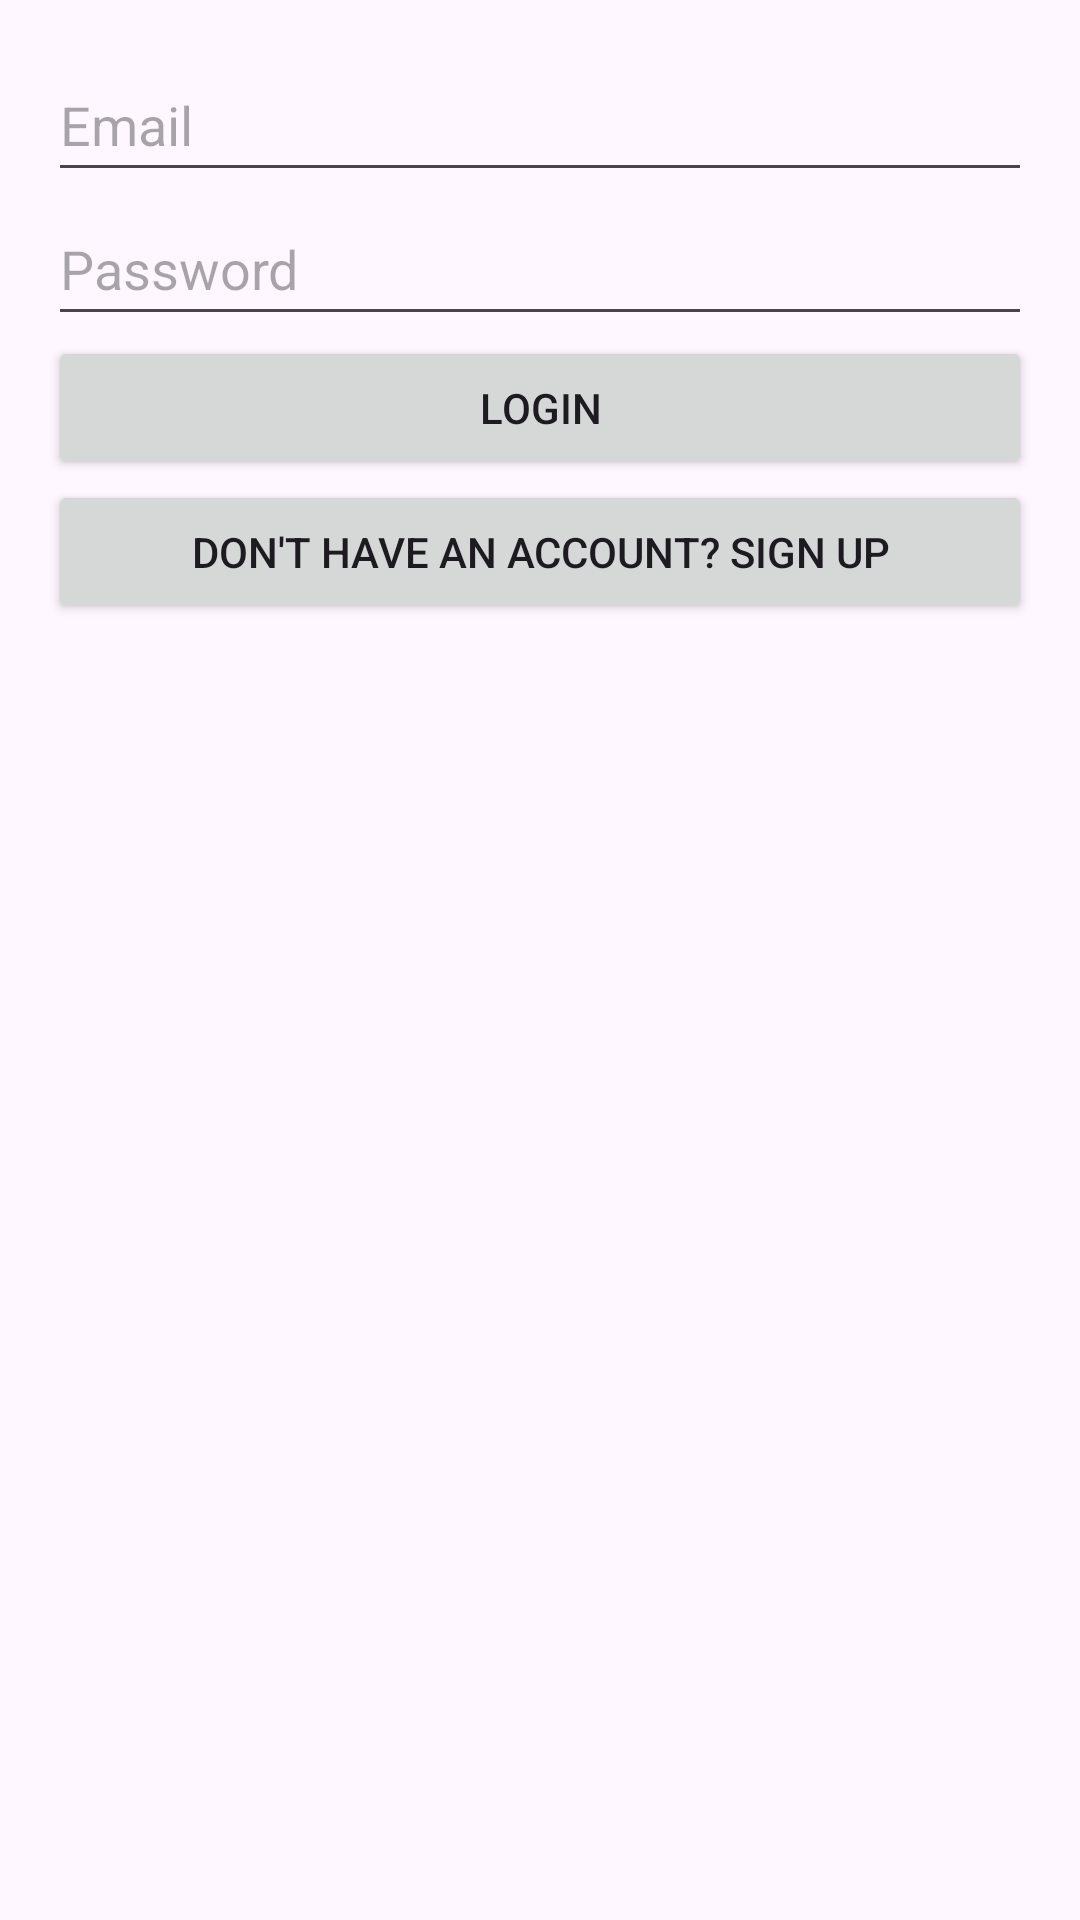

Reconstruct the res/layout file that produces this screen, plus the resources it refers to.
<!-- AndroidManifest.xml: application theme Theme.Timeoff -->
<!-- res/layout/activity_login.xml -->
<?xml version="1.0" encoding="utf-8"?>
<LinearLayout xmlns:android="http://schemas.android.com/apk/res/android"
    android:layout_width="match_parent"
    android:layout_height="match_parent"
    android:orientation="vertical"
    android:padding="16dp">

    <EditText
        android:id="@+id/etEmail"
        android:layout_width="match_parent"
        android:layout_height="48dp"
        android:hint="Email"
        android:inputType="textEmailAddress" />

    <EditText
        android:id="@+id/etPassword"
        android:layout_width="match_parent"
        android:layout_height="48dp"
        android:hint="Password"
        android:inputType="textPassword" />


    <Button
        android:id="@+id/btnLogin"
        android:layout_width="match_parent"
        android:layout_height="wrap_content"
        android:text="Login" />

    <Button
        android:id="@+id/btnNavigateToSignup"
        android:layout_width="match_parent"
        android:layout_height="wrap_content"
        android:text="Don't have an account? Sign up" />
</LinearLayout>
<!-- resources referenced by this layout -->
<resources>
  <style name="Theme.Timeoff" parent="Base.Theme.Timeoff" />
  <style name="Base.Theme.Timeoff" parent="Theme.Material3.DayNight.NoActionBar">
          
          
      </style>
</resources>
